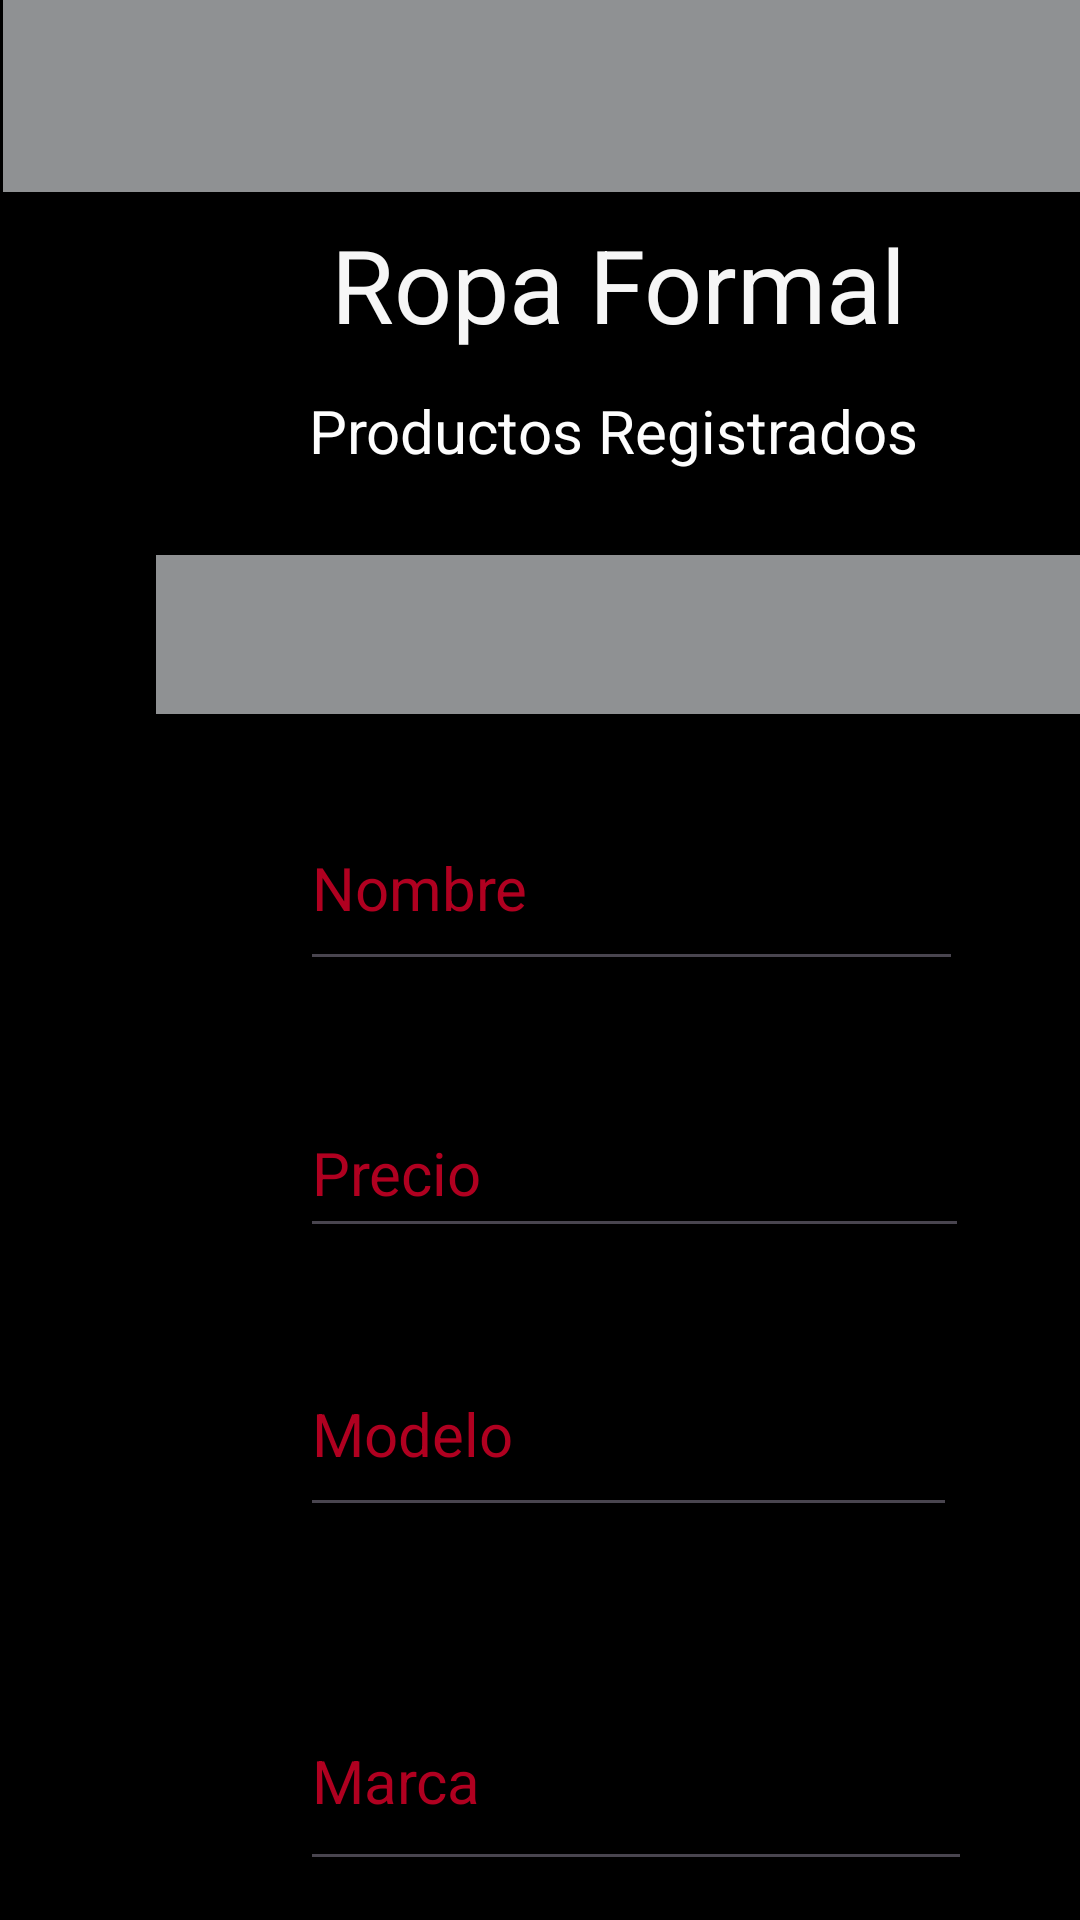

Layout XML and referenced resources for this Android screen:
<!-- AndroidManifest.xml: application theme Theme.Practica06 -->
<!-- res/layout/activity_editar_borrar_formal.xml -->
<?xml version="1.0" encoding="utf-8"?>
<androidx.constraintlayout.widget.ConstraintLayout xmlns:android="http://schemas.android.com/apk/res/android"
    xmlns:app="http://schemas.android.com/apk/res-auto"
    xmlns:tools="http://schemas.android.com/tools"
    android:id="@+id/main"
    android:layout_width="match_parent"
    android:layout_height="match_parent"
    android:background="#000000"
    tools:context=".Editar_Borrar_Formal">

    <Button
        android:id="@+id/btnBorrar2"
        android:layout_width="wrap_content"
        android:layout_height="wrap_content"
        android:layout_marginStart="67dp"
        android:layout_marginTop="36dp"
        android:backgroundTint="@color/design_default_color_error"
        android:text="Borrar"
        app:layout_constraintStart_toEndOf="@+id/btnActualizar2"
        app:layout_constraintTop_toBottomOf="@+id/editmarca2" />

    <Button
        android:id="@+id/btnActualizar2"
        android:layout_width="wrap_content"
        android:layout_height="wrap_content"
        android:layout_marginStart="72dp"
        android:layout_marginTop="36dp"
        android:backgroundTint="@color/design_default_color_error"
        android:text="Actualizar"
        app:layout_constraintStart_toStartOf="parent"
        app:layout_constraintTop_toBottomOf="@+id/editmarca2" />

    <androidx.appcompat.widget.Toolbar
        android:id="@+id/tolbarcategoria2"
        android:layout_width="409dp"
        android:layout_height="wrap_content"
        android:layout_marginStart="1dp"
        android:background="@color/material_dynamic_neutral60"
        android:minHeight="?attr/actionBarSize"
        android:theme="?attr/actionBarTheme"
        app:layout_constraintStart_toStartOf="parent"
        app:layout_constraintTop_toTopOf="parent" />

    <TextView
        android:id="@+id/textView3"
        android:layout_width="268dp"
        android:layout_height="58dp"
        android:layout_marginStart="72dp"
        android:layout_marginTop="8dp"
        android:text="Ropa Formal"
        android:textAlignment="center"
        android:textColor="#F6F6F6"
        android:textSize="34sp"
        app:layout_constraintStart_toStartOf="parent"
        app:layout_constraintTop_toBottomOf="@+id/tolbarcategoria2" />

    <TextView
        android:id="@+id/textView5"
        android:layout_width="wrap_content"
        android:layout_height="wrap_content"
        android:layout_marginStart="103dp"
        android:text="Productos Registrados"
        android:textAlignment="center"
        android:textColor="#FDFDFD"
        android:textSize="20sp"
        app:layout_constraintStart_toStartOf="parent"
        app:layout_constraintTop_toBottomOf="@+id/textView3" />

    <Spinner
        android:id="@+id/Spinropa2"
        android:layout_width="314dp"
        android:layout_height="53dp"
        android:layout_marginStart="52dp"
        android:layout_marginTop="28dp"
        android:background="@color/material_dynamic_neutral60"
        app:layout_constraintStart_toStartOf="parent"
        app:layout_constraintTop_toBottomOf="@+id/textView5" />

    <EditText
        android:id="@+id/edtinombre2"
        android:layout_width="221dp"
        android:layout_height="65dp"
        android:layout_marginStart="100dp"
        android:layout_marginTop="24dp"
        android:ems="10"
        android:hint="Nombre"
        android:inputType="text"
        android:textColor="#FFFFFF"
        android:textColorHint="@color/design_default_color_error"
        android:textSize="20sp"
        app:layout_constraintStart_toStartOf="parent"
        app:layout_constraintTop_toBottomOf="@+id/Spinropa2" />

    <EditText
        android:id="@+id/editprecio2"
        android:layout_width="223dp"
        android:layout_height="53dp"
        android:layout_marginStart="100dp"
        android:layout_marginTop="36dp"
        android:ems="10"
        android:hint="Precio"
        android:inputType="text"
        android:textColor="#FFFFFF"
        android:textColorHint="@color/design_default_color_error"
        android:textSize="20sp"
        app:layout_constraintStart_toStartOf="parent"
        app:layout_constraintTop_toBottomOf="@+id/edtinombre2" />

    <EditText
        android:id="@+id/editmodelo2"
        android:layout_width="219dp"
        android:layout_height="65dp"
        android:layout_marginStart="100dp"
        android:layout_marginTop="28dp"
        android:ems="10"
        android:hint="Modelo"
        android:inputType="text"
        android:textColor="#FFFFFF"
        android:textColorHint="@color/design_default_color_error"
        android:textSize="20sp"
        app:layout_constraintStart_toStartOf="parent"
        app:layout_constraintTop_toBottomOf="@+id/editprecio2" />

    <EditText
        android:id="@+id/editmarca2"
        android:layout_width="224dp"
        android:layout_height="70dp"
        android:layout_marginStart="100dp"
        android:layout_marginTop="48dp"
        android:ems="10"
        android:hint="Marca"
        android:inputType="text"
        android:textColor="#FFFFFF"
        android:textColorHint="@color/design_default_color_error"
        android:textSize="20sp"
        app:layout_constraintStart_toStartOf="parent"
        app:layout_constraintTop_toBottomOf="@+id/editmodelo2" />

</androidx.constraintlayout.widget.ConstraintLayout>
<!-- resources referenced by this layout -->
<resources>
  <style name="Theme.Practica06" parent="Base.Theme.Practica06" />
  <style name="Base.Theme.Practica06" parent="Theme.Material3.DayNight.NoActionBar">
          
          <item name="colorPrimary">@color/black</item>
          
          <item name="colorPrimaryVariant">@color/black</item>
  
      </style>
  <!-- not gathered from this repository: default colours our renderer supplied (Android Studio template values) -->
  <color name="black">#FF000000</color>
</resources>
